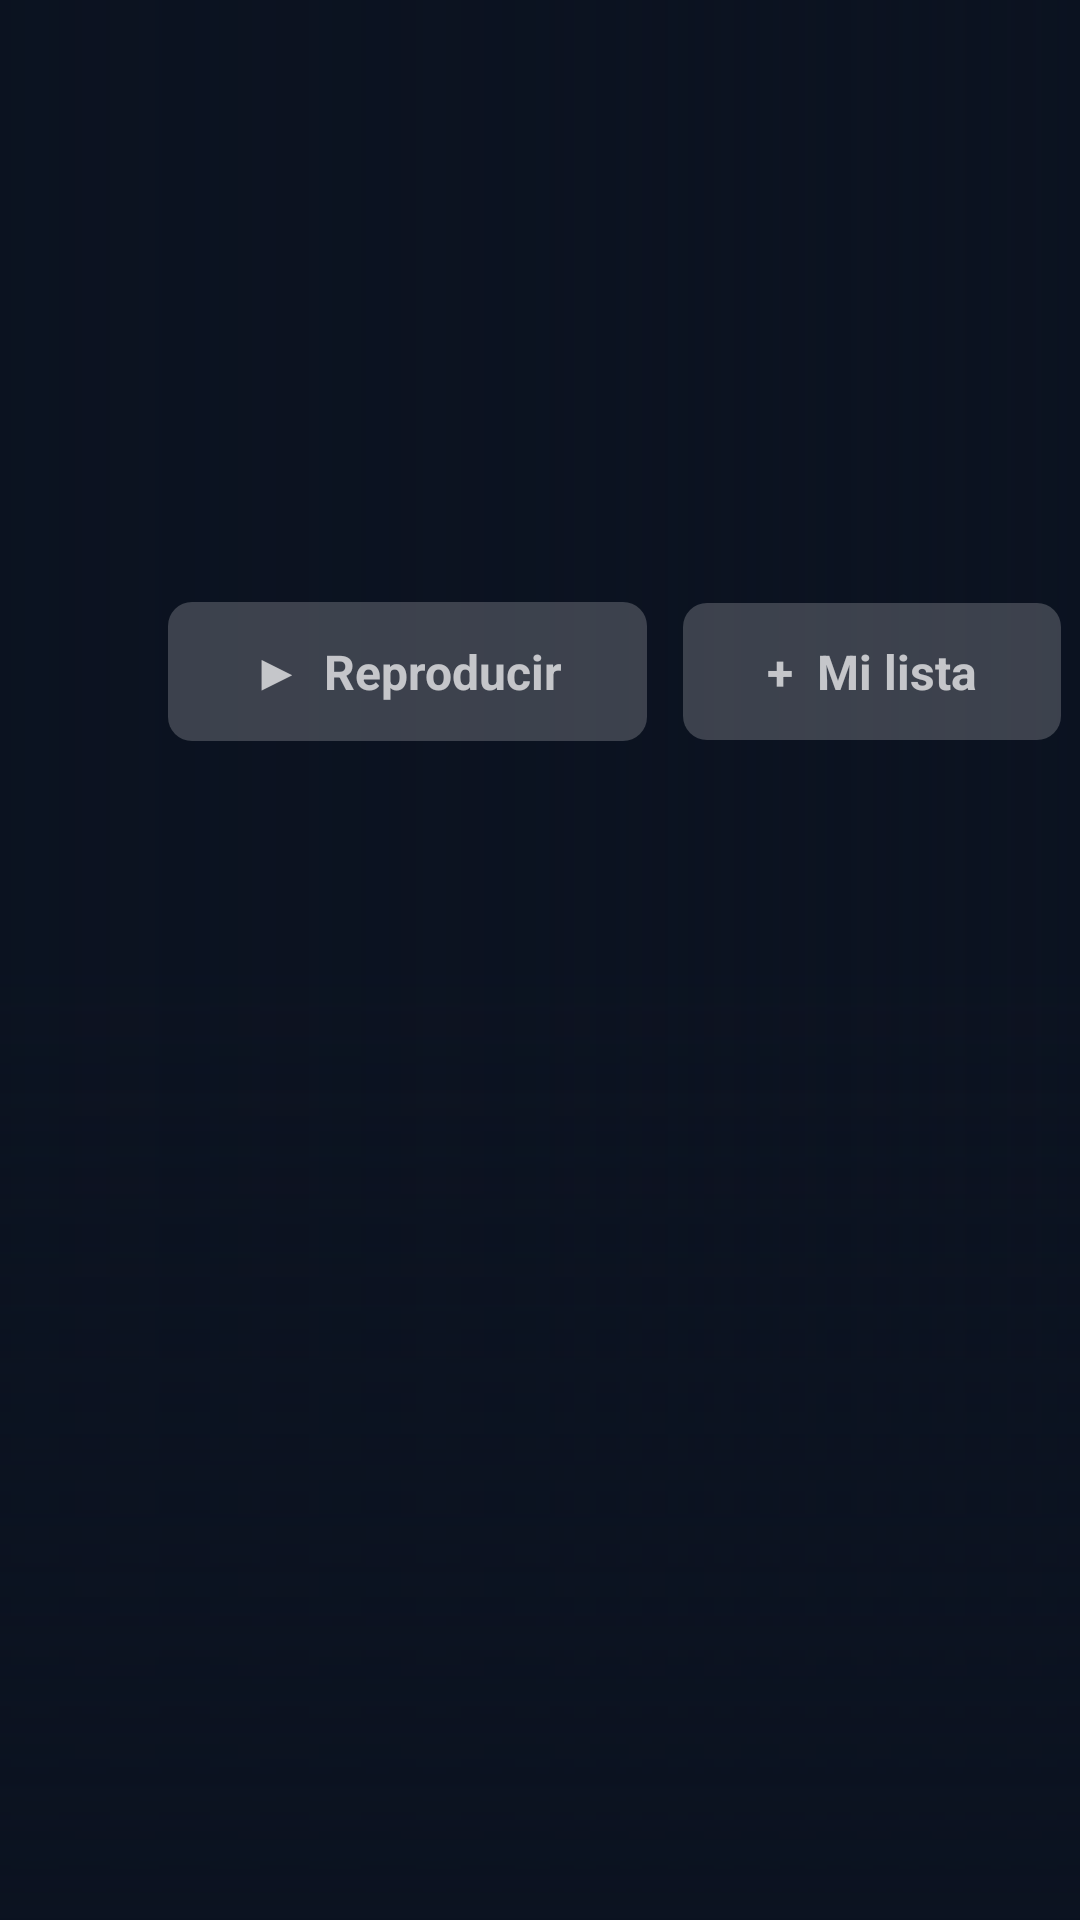

Produce the Android XML layout that renders to this screen, including the resource entries it uses.
<!-- AndroidManifest.xml: application theme Theme.MiTV -->
<!-- res/layout/activity_detail.xml -->
<?xml version="1.0" encoding="utf-8"?>
<FrameLayout xmlns:android="http://schemas.android.com/apk/res/android"
    android:layout_width="match_parent"
    android:layout_height="match_parent"
    android:background="@color/bg">

    <ImageView
        android:id="@+id/backdrop"
        android:layout_width="match_parent"
        android:layout_height="match_parent"
        android:alpha="0.85"
        android:importantForAccessibility="no"
        android:scaleType="centerCrop" />

    <View
        android:layout_width="match_parent"
        android:layout_height="match_parent"
        android:background="@drawable/scrim_left" />

    <View
        android:layout_width="match_parent"
        android:layout_height="320dp"
        android:layout_gravity="bottom"
        android:background="@drawable/scrim_bottom" />

    <LinearLayout
        android:layout_width="match_parent"
        android:layout_height="match_parent"
        android:orientation="vertical"
        android:paddingTop="56dp">

        <LinearLayout
            android:layout_width="600dp"
            android:layout_height="wrap_content"
            android:layout_marginStart="56dp"
            android:orientation="vertical">

            <TextView
                android:id="@+id/title"
                android:layout_width="wrap_content"
                android:layout_height="wrap_content"
                android:ellipsize="end"
                android:maxLines="2"
                android:textColor="@color/text"
                android:textSize="42sp"
                android:textStyle="bold" />

            <TextView
                android:id="@+id/meta"
                android:layout_width="wrap_content"
                android:layout_height="wrap_content"
                android:layout_marginTop="8dp"
                android:textColor="@color/text_dim"
                android:textSize="16sp" />

            <TextView
                android:id="@+id/plot"
                android:layout_width="wrap_content"
                android:layout_height="wrap_content"
                android:layout_marginTop="12dp"
                android:ellipsize="end"
                android:lineSpacingExtra="3dp"
                android:maxLines="5"
                android:textColor="@color/text"
                android:textSize="17sp" />

            <LinearLayout
                android:layout_width="wrap_content"
                android:layout_height="wrap_content"
                android:layout_marginTop="24dp"
                android:orientation="horizontal">

                <TextView
                    android:id="@+id/btnPlay"
                    style="@style/Btn"
                    android:layout_marginEnd="12dp"
                    android:text="▶  Reproducir" />

                <TextView
                    android:id="@+id/btnRestart"
                    style="@style/Btn"
                    android:layout_marginEnd="12dp"
                    android:text="↺  Desde el inicio"
                    android:visibility="gone" />

                <TextView
                    android:id="@+id/btnTrailer"
                    style="@style/Btn"
                    android:layout_marginEnd="12dp"
                    android:text="🎬  Tráiler"
                    android:visibility="gone" />

                <TextView
                    android:id="@+id/btnList"
                    style="@style/Btn"
                    android:text="+  Mi lista" />
            </LinearLayout>
        </LinearLayout>

        <View
            android:layout_width="0dp"
            android:layout_height="0dp"
            android:layout_weight="1" />

        <LinearLayout
            android:id="@+id/similarBox"
            android:layout_width="match_parent"
            android:layout_height="wrap_content"
            android:orientation="vertical"
            android:paddingBottom="12dp"
            android:visibility="gone">

            <TextView
                android:layout_width="wrap_content"
                android:layout_height="wrap_content"
                android:layout_marginStart="56dp"
                android:text="Títulos similares"
                android:textColor="@color/text"
                android:textSize="18sp"
                android:textStyle="bold" />

            <androidx.recyclerview.widget.RecyclerView
                android:id="@+id/similar"
                android:layout_width="match_parent"
                android:layout_height="wrap_content"
                android:clipChildren="false"
                android:clipToPadding="false"
                android:paddingStart="48dp"
                android:paddingTop="10dp"
                android:paddingEnd="48dp"
                android:paddingBottom="6dp" />
        </LinearLayout>

        <LinearLayout
            android:id="@+id/seriesBox"
            android:layout_width="match_parent"
            android:layout_height="wrap_content"
            android:orientation="vertical"
            android:paddingBottom="24dp"
            android:visibility="gone">

            <androidx.recyclerview.widget.RecyclerView
                android:id="@+id/seasons"
                android:layout_width="match_parent"
                android:layout_height="wrap_content"
                android:clipToPadding="false"
                android:paddingStart="48dp"
                android:paddingEnd="48dp" />

            <androidx.recyclerview.widget.RecyclerView
                android:id="@+id/episodes"
                android:layout_width="match_parent"
                android:layout_height="wrap_content"
                android:clipChildren="false"
                android:clipToPadding="false"
                android:paddingStart="48dp"
                android:paddingTop="12dp"
                android:paddingEnd="48dp"
                android:paddingBottom="8dp" />
        </LinearLayout>
    </LinearLayout>

    <ProgressBar
        android:id="@+id/loading"
        android:layout_width="56dp"
        android:layout_height="56dp"
        android:layout_gravity="center"
        android:visibility="gone" />
</FrameLayout>
<!-- resources referenced by this layout -->
<resources>
  <color name="bg">#FF0B1220</color>
  <color name="text">#FFFFFFFF</color>
  <color name="text_dim">#FF94A3B8</color>
  <!-- drawable scrim_bottom (drawable) -->
  <?xml version="1.0" encoding="utf-8"?>
  <shape xmlns:android="http://schemas.android.com/apk/res/android">
      <gradient android:angle="90" android:startColor="#FF0B1220" android:centerColor="#800B1220" android:endColor="#000B1220" />
  </shape>
  <!-- drawable scrim_left (drawable) -->
  <?xml version="1.0" encoding="utf-8"?>
  <shape xmlns:android="http://schemas.android.com/apk/res/android">
      <gradient android:angle="0" android:startColor="#F20B1220" android:centerColor="#A60B1220" android:endColor="#000B1220" />
  </shape>
  <style name="Btn">
          <item name="android:layout_width">wrap_content</item>
          <item name="android:layout_height">wrap_content</item>
          <item name="android:background">@drawable/bg_button</item>
          <item name="android:focusable">true</item>
          <item name="android:clickable">true</item>
          <item name="android:paddingStart">28dp</item>
          <item name="android:paddingEnd">28dp</item>
          <item name="android:paddingTop">12dp</item>
          <item name="android:paddingBottom">12dp</item>
          <item name="android:textColor">@color/btn_text</item>
          <item name="android:textSize">16sp</item>
          <item name="android:textStyle">bold</item>
          <item name="android:gravity">center</item>
      </style>
  <style name="Theme.MiTV" parent="Theme.AppCompat.NoActionBar">
          <item name="android:windowBackground">@color/bg</item>
          <item name="colorPrimary">@color/accent</item>
          <item name="colorPrimaryDark">@color/bg</item>
          <item name="colorAccent">@color/accent</item>
          <item name="android:textColorPrimary">@color/text</item>
          <item name="android:textColorSecondary">@color/text_dim</item>
      </style>
  <!-- drawable bg_button (drawable) -->
  <?xml version="1.0" encoding="utf-8"?>
  <selector xmlns:android="http://schemas.android.com/apk/res/android">
      <item android:state_focused="true">
          <shape><solid android:color="@color/text" /><corners android:radius="8dp" /></shape>
      </item>
      <item>
          <shape><solid android:color="@color/glass" /><corners android:radius="8dp" /></shape>
      </item>
  </selector>
  <color name="accent">#FF3B82F6</color>
  <color name="glass">#33FFFFFF</color>
</resources>
